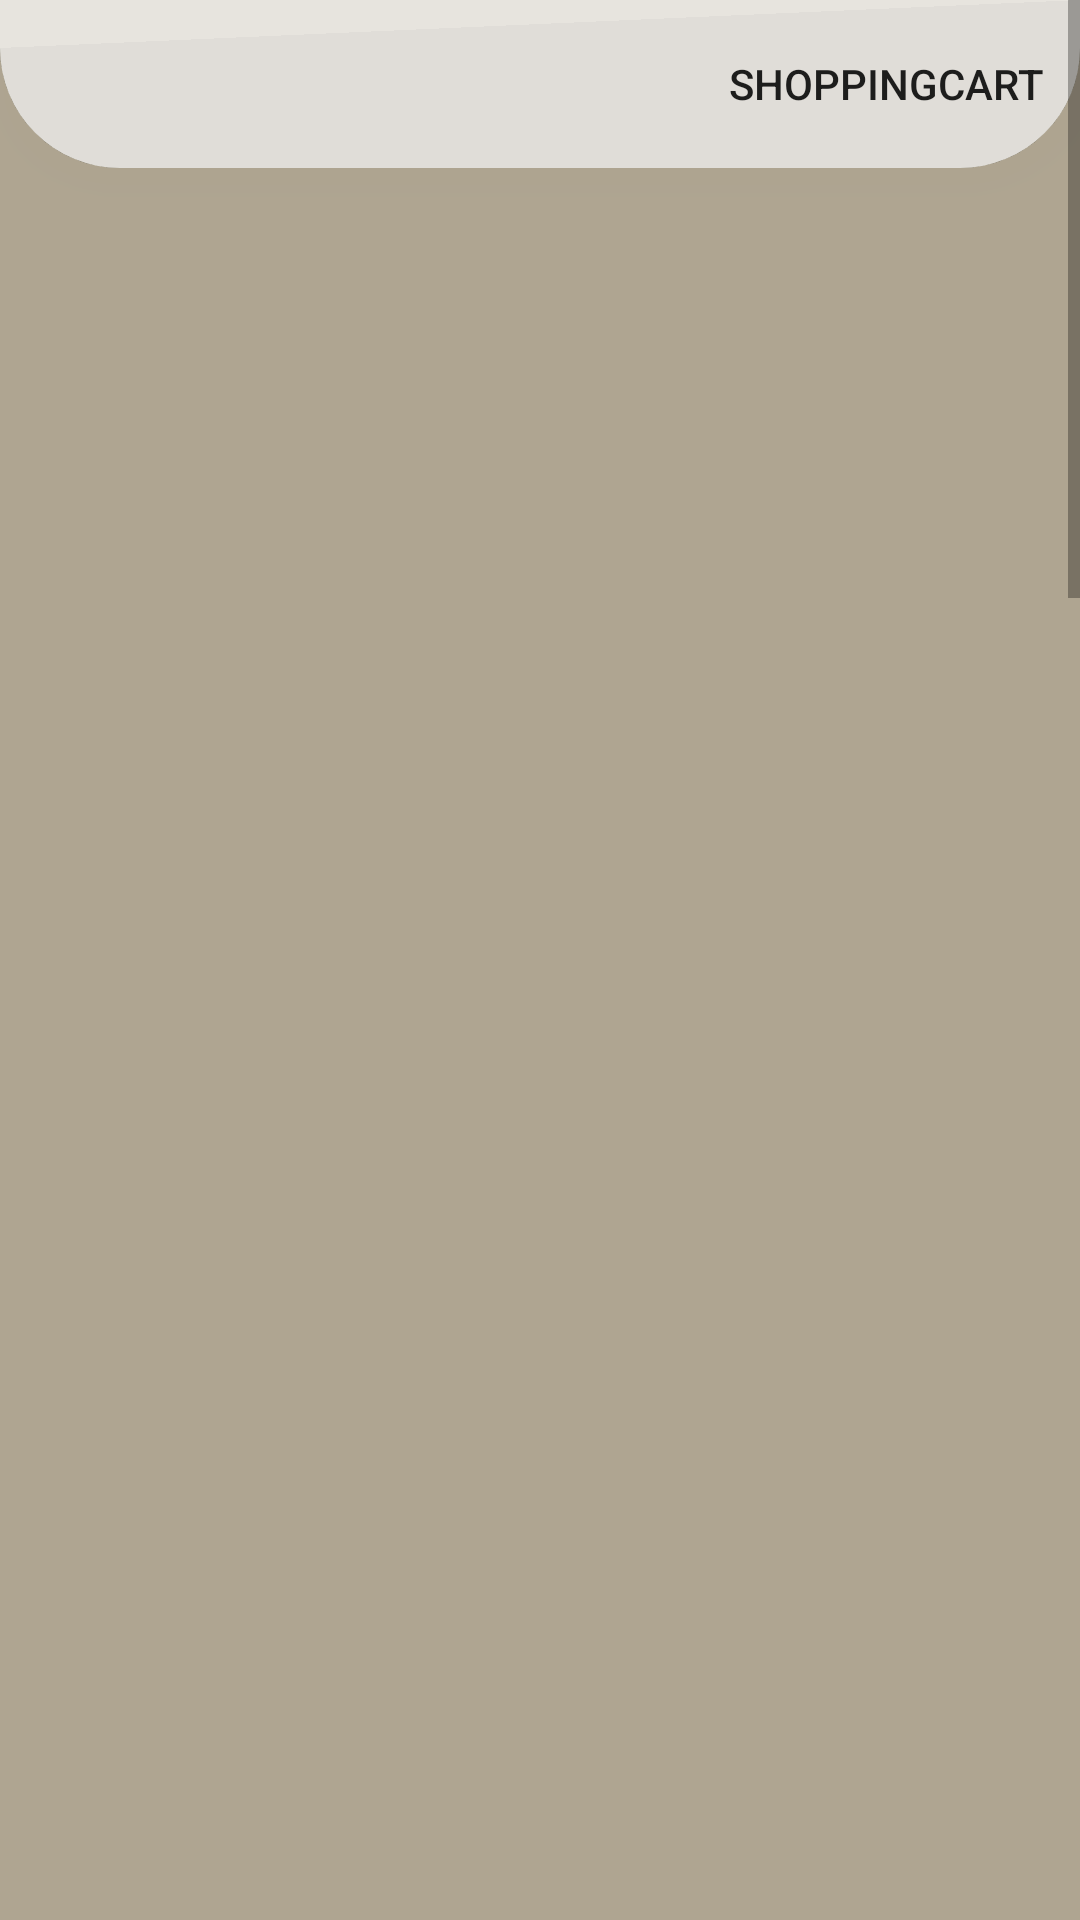

Layout XML and referenced resources for this Android screen:
<!-- AndroidManifest.xml: application theme Theme.NhahangNhat -->
<!-- res/layout/fragment_booking.xml -->
<?xml version="1.0" encoding="utf-8"?>
<FrameLayout xmlns:android="http://schemas.android.com/apk/res/android"
    xmlns:tools="http://schemas.android.com/tools"
    android:layout_width="match_parent"
    android:layout_height="match_parent"
    xmlns:app="http://schemas.android.com/apk/res-auto"
    tools:context=".DrawerMenu.BookingFragment"
    android:background="#AFA591">


    <androidx.drawerlayout.widget.DrawerLayout
        android:id="@+id/DrawerLayout"
        android:layout_width="match_parent"
        android:layout_height="match_parent">

        <ScrollView
            android:layout_width="match_parent"
            android:layout_height="match_parent">
            <LinearLayout
                android:layout_width="match_parent"
                android:layout_height="match_parent"
                android:orientation="vertical">
                <androidx.appcompat.widget.Toolbar
                    android:layout_width="match_parent"
                    android:layout_height="?attr/actionBarSize"
                    android:translationZ="999dp"
                    android:background="@drawable/bg_search"
                    app:menu="@menu/toolbar_menu">
                    <androidx.appcompat.widget.AppCompatButton
                        android:background="@android:color/transparent"
                        android:layout_marginLeft="20dp"
                        android:layout_width="30dp"
                        android:layout_height="match_parent"
                        android:id="@+id/btnOpenDrawer"
                        android:drawableLeft="@drawable/menu_bar"
                        android:layout_gravity="start"
                        tools:ignore="DuplicateIds" />

                </androidx.appcompat.widget.Toolbar>
                <androidx.recyclerview.widget.RecyclerView
                    android:layout_width="match_parent"
                    android:layout_height="2000dp"
                    android:id="@+id/rv_datban">
                </androidx.recyclerview.widget.RecyclerView>
            </LinearLayout>

        </ScrollView>
        <com.google.android.material.navigation.NavigationView
            android:layout_width="wrap_content"
            android:layout_height="match_parent"
            android:id="@+id/NavigationView"
            android:layout_gravity="start"
            android:fitsSystemWindows="true"
            app:headerLayout="@layout/drawer_header"
            app:menu="@menu/drawer_menu">


        </com.google.android.material.navigation.NavigationView>

    </androidx.drawerlayout.widget.DrawerLayout>

</FrameLayout>
<!-- res/layout/drawer_header.xml (included above) -->
<?xml version="1.0" encoding="utf-8"?>
<androidx.constraintlayout.widget.ConstraintLayout xmlns:android="http://schemas.android.com/apk/res/android"
    android:layout_width="match_parent"
    android:layout_height="match_parent">
    <LinearLayout
        android:layout_width="match_parent"
        android:layout_height="match_parent"
        android:orientation="vertical">
        <LinearLayout
            android:layout_width="match_parent"
            android:layout_height="150dp"
            android:orientation="vertical"
            android:background="@color/black"
            android:paddingLeft="20dp"
            >
            <ImageView
                android:layout_width="240dp"
                android:layout_height="100dp"
                android:src="@drawable/logo"/>
            <TextView
                android:layout_width="wrap_content"
                android:layout_height="wrap_content"
                android:textSize="25dp"
                android:layout_marginLeft="30dp"
                android:textAlignment="center"
                android:textStyle="bold"
                android:text="TOKYO SHABU"
                android:textColor="#D30C0C"/>
        </LinearLayout>

    </LinearLayout>
</androidx.constraintlayout.widget.ConstraintLayout>
<!-- resources referenced by this layout -->
<resources>
  <!-- drawable bg_search (drawable) -->
  <shape xmlns:android="http://schemas.android.com/apk/res/android"
      android:shape="rectangle"
      >
      <solid android:color="#B3FFFFFF"/>
      <corners android:bottomLeftRadius="40dp"
          android:bottomRightRadius="40dp"/>
  
  
  
  </shape>
  <!-- drawable logo: png bitmap (drawable, 150391 bytes) -->
  <style name="Theme.NhahangNhat" parent="Theme.MaterialComponents.DayNight.NoActionBar">
          
          <item name="colorPrimary">@color/white</item>
          <item name="colorPrimaryVariant">@color/purple_700</item>
          <item name="colorOnPrimary">@color/white</item>
          
          <item name="colorSecondary">@color/teal_200</item>
          <item name="colorSecondaryVariant">@color/teal_700</item>
          <item name="colorOnSecondary">@color/black</item>
          
          <item name="android:statusBarColor">?attr/colorPrimaryVariant</item>
          
      </style>
  <!-- not gathered from this repository: default colours our renderer supplied (Android Studio template values) -->
  <color name="purple_700">#FF3700B3</color>
  <color name="teal_200">#FF03DAC5</color>
  <color name="teal_700">#FF018786</color>
  <color name="black">#FF000000</color>
  <color name="white">#FFFFFFFF</color>
</resources>
